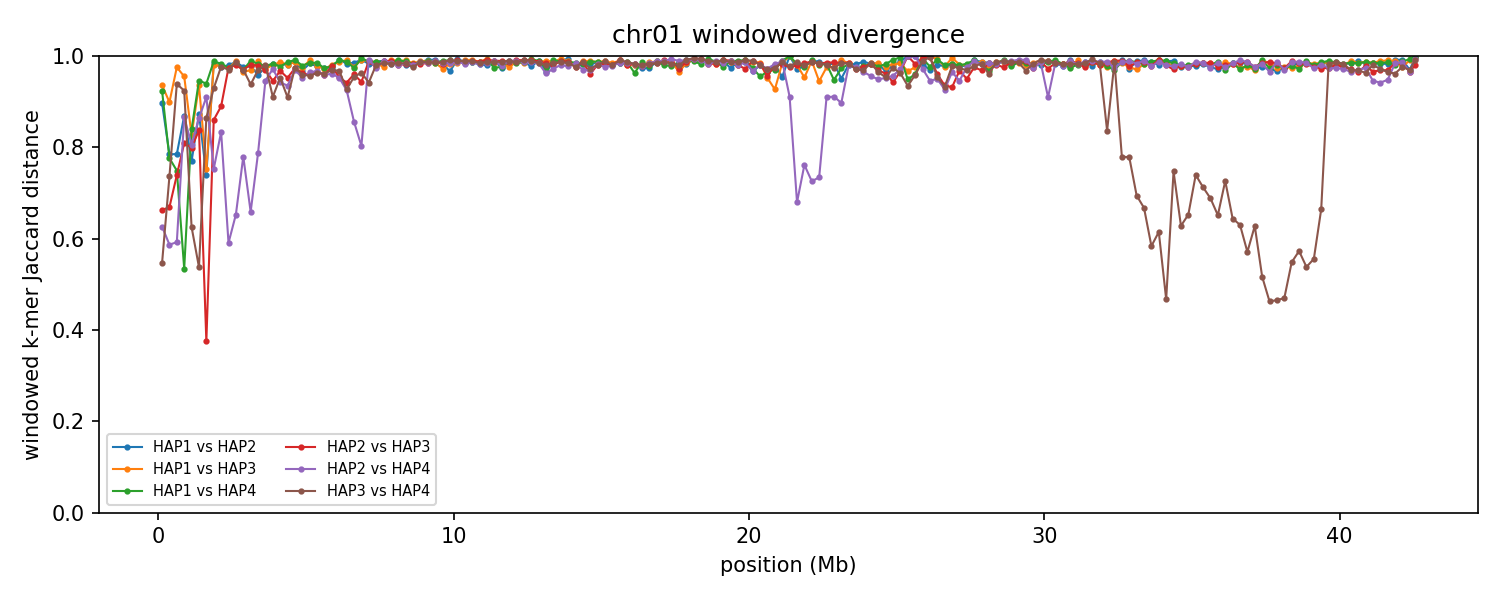

The file beside this chart, header and first rows:
group	win_start	win_end	unit_a	unit_b	hap_a	hap_b	chrom_a	chrom_b	kmers_a	kmers_b	shared	union	jaccard_distance
chr01	1	250000	HAP1_chr01	HAP2_chr01	HAP1	HAP2	1	1	19933	61964	7644	74253	0.8971
chr01	1	250000	HAP1_chr01	HAP3_chr01	HAP1	HAP3	1	1	19933	97482	7057	110358	0.9361
chr01	1	250000	HAP1_chr01	HAP4_chr01	HAP1	HAP4	1	1	19933	89050	7702	101281	0.924
chr01	1	250000	HAP2_chr01	HAP3_chr01	HAP2	HAP3	1	1	61964	97482	40211	119235	0.6628
chr01	1	250000	HAP2_chr01	HAP4_chr01	HAP2	HAP4	1	1	61964	89050	41077	109937	0.6264
chr01	1	250000	HAP3_chr01	HAP4_chr01	HAP3	HAP4	1	1	97482	89050	58223	128309	0.5462
chr01	250001	500000	HAP1_chr01	HAP2_chr01	HAP1	HAP2	1	1	132749	201526	59203	275072	0.7848
chr01	250001	500000	HAP1_chr01	HAP3_chr01	HAP1	HAP3	1	1	132749	195789	30188	298350	0.8988
chr01	250001	500000	HAP1_chr01	HAP4_chr01	HAP1	HAP4	1	1	132749	196049	60124	268674	0.7762
chr01	250001	500000	HAP2_chr01	HAP3_chr01	HAP2	HAP3	1	1	201526	195789	98806	298509	0.669
chr01	250001	500000	HAP2_chr01	HAP4_chr01	HAP2	HAP4	1	1	201526	196049	116236	281339	0.5868
chr01	250001	500000	HAP3_chr01	HAP4_chr01	HAP3	HAP4	1	1	195789	196049	81773	310065	0.7363
chr01	500001	750000	HAP1_chr01	HAP2_chr01	HAP1	HAP2	1	1	170429	146792	56093	261128	0.7852
chr01	500001	750000	HAP1_chr01	HAP3_chr01	HAP1	HAP3	1	1	170429	120604	6987	284046	0.9754
chr01	500001	750000	HAP1_chr01	HAP4_chr01	HAP1	HAP4	1	1	170429	154704	65245	259888	0.749
chr01	500001	750000	HAP2_chr01	HAP3_chr01	HAP2	HAP3	1	1	146792	120604	55365	212031	0.7389
chr01	500001	750000	HAP2_chr01	HAP4_chr01	HAP2	HAP4	1	1	146792	154704	87338	214158	0.5922
chr01	500001	750000	HAP3_chr01	HAP4_chr01	HAP3	HAP4	1	1	120604	154704	15850	259458	0.9389
chr01	750001	1000000	HAP1_chr01	HAP2_chr01	HAP1	HAP2	1	1	180821	192494	43314	330001	0.8687
chr01	750001	1000000	HAP1_chr01	HAP3_chr01	HAP1	HAP3	1	1	180821	215644	17028	379437	0.9551
chr01	750001	1000000	HAP1_chr01	HAP4_chr01	HAP1	HAP4	1	1	180821	185621	116419	250023	0.5344
chr01	750001	1000000	HAP2_chr01	HAP3_chr01	HAP2	HAP3	1	1	192494	215644	65414	342724	0.8091
chr01	750001	1000000	HAP2_chr01	HAP4_chr01	HAP2	HAP4	1	1	192494	185621	44750	333365	0.8658
chr01	750001	1000000	HAP3_chr01	HAP4_chr01	HAP3	HAP4	1	1	215644	185621	28335	372930	0.924
chr01	1000001	1250000	HAP1_chr01	HAP2_chr01	HAP1	HAP2	1	1	178951	180270	67234	291987	0.7697
chr01	1000001	1250000	HAP1_chr01	HAP3_chr01	HAP1	HAP3	1	1	178951	185119	53735	310335	0.8268
chr01	1000001	1250000	HAP1_chr01	HAP4_chr01	HAP1	HAP4	1	1	178951	198259	52143	325067	0.8396
chr01	1000001	1250000	HAP2_chr01	HAP3_chr01	HAP2	HAP3	1	1	180270	185119	61045	304344	0.7994
chr01	1000001	1250000	HAP2_chr01	HAP4_chr01	HAP2	HAP4	1	1	180270	198259	61492	317037	0.806
chr01	1000001	1250000	HAP3_chr01	HAP4_chr01	HAP3	HAP4	1	1	185119	198259	104507	278871	0.6252
chr01	1250001	1500000	HAP1_chr01	HAP2_chr01	HAP1	HAP2	1	1	204916	172685	42412	335189	0.8735
chr01	1250001	1500000	HAP1_chr01	HAP3_chr01	HAP1	HAP3	1	1	204916	188982	23697	370201	0.936
chr01	1250001	1500000	HAP1_chr01	HAP4_chr01	HAP1	HAP4	1	1	204916	199168	20662	383422	0.9461
chr01	1250001	1500000	HAP2_chr01	HAP3_chr01	HAP2	HAP3	1	1	172685	188982	50606	311061	0.8373
chr01	1250001	1500000	HAP2_chr01	HAP4_chr01	HAP2	HAP4	1	1	172685	199168	44732	327121	0.8633
chr01	1250001	1500000	HAP3_chr01	HAP4_chr01	HAP3	HAP4	1	1	188982	199168	122735	265415	0.5376
chr01	1500001	1750000	HAP1_chr01	HAP2_chr01	HAP1	HAP2	1	1	214007	216480	88769	341718	0.7402
chr01	1500001	1750000	HAP1_chr01	HAP3_chr01	HAP1	HAP3	1	1	214007	215767	85560	344214	0.7514
chr01	1500001	1750000	HAP1_chr01	HAP4_chr01	HAP1	HAP4	1	1	214007	203783	23831	393959	0.9395
chr01	1500001	1750000	HAP2_chr01	HAP3_chr01	HAP2	HAP3	1	1	216480	215767	166199	266048	0.3753
chr01	1500001	1750000	HAP2_chr01	HAP4_chr01	HAP2	HAP4	1	1	216480	203783	34616	385647	0.9102
chr01	1500001	1750000	HAP3_chr01	HAP4_chr01	HAP3	HAP4	1	1	215767	203783	49891	369659	0.865
chr01	1750001	2000000	HAP1_chr01	HAP2_chr01	HAP1	HAP2	1	1	199171	223988	6501	416658	0.9844
chr01	1750001	2000000	HAP1_chr01	HAP3_chr01	HAP1	HAP3	1	1	199171	204775	7906	396040	0.98
chr01	1750001	2000000	HAP1_chr01	HAP4_chr01	HAP1	HAP4	1	1	199171	217870	4885	412156	0.9881
chr01	1750001	2000000	HAP2_chr01	HAP3_chr01	HAP2	HAP3	1	1	223988	204775	52637	376126	0.8601
chr01	1750001	2000000	HAP2_chr01	HAP4_chr01	HAP2	HAP4	1	1	223988	217870	87537	354321	0.7529
chr01	1750001	2000000	HAP3_chr01	HAP4_chr01	HAP3	HAP4	1	1	204775	217870	27859	394786	0.9294
chr01	2000001	2250000	HAP1_chr01	HAP2_chr01	HAP1	HAP2	1	1	215711	204283	10239	409755	0.975
chr01	2000001	2250000	HAP1_chr01	HAP3_chr01	HAP1	HAP3	1	1	215711	224668	8993	431386	0.9792
chr01	2000001	2250000	HAP1_chr01	HAP4_chr01	HAP1	HAP4	1	1	215711	208418	7048	417081	0.9831
chr01	2000001	2250000	HAP2_chr01	HAP3_chr01	HAP2	HAP3	1	1	204283	224668	42557	386394	0.8899
chr01	2000001	2250000	HAP2_chr01	HAP4_chr01	HAP2	HAP4	1	1	204283	208418	58891	353810	0.8336
chr01	2000001	2250000	HAP3_chr01	HAP4_chr01	HAP3	HAP4	1	1	224668	208418	9861	423225	0.9767
chr01	2250001	2500000	HAP1_chr01	HAP2_chr01	HAP1	HAP2	1	1	219629	197877	8164	409342	0.9801
chr01	2250001	2500000	HAP1_chr01	HAP3_chr01	HAP1	HAP3	1	1	219629	217237	11272	425594	0.9735
chr01	2250001	2500000	HAP1_chr01	HAP4_chr01	HAP1	HAP4	1	1	219629	201118	10448	410299	0.9745
chr01	2250001	2500000	HAP2_chr01	HAP3_chr01	HAP2	HAP3	1	1	197877	217237	10426	404688	0.9742
chr01	2250001	2500000	HAP2_chr01	HAP4_chr01	HAP2	HAP4	1	1	197877	201118	115888	283107	0.5907
chr01	2250001	2500000	HAP3_chr01	HAP4_chr01	HAP3	HAP4	1	1	217237	201118	12234	406121	0.9699
... 966 more rows
